2-way image classification set "normalized_fracture_dataset" from GitHub (Gyerzix/medai); label vocabulary: fracture, normal.

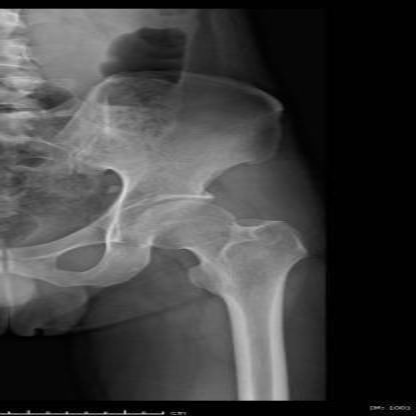
Label: normal

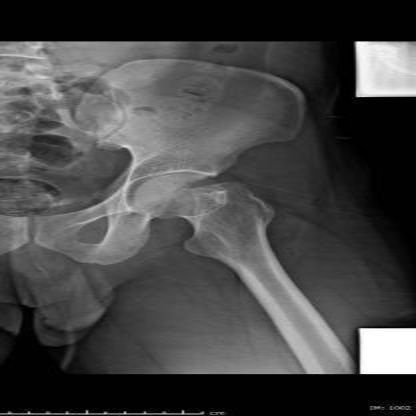
Label: normal

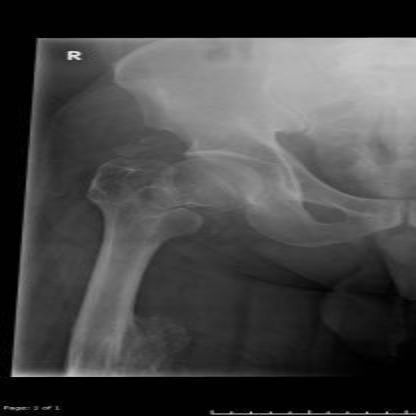
Label: fracture

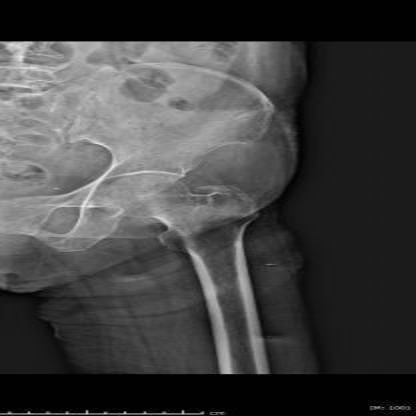
Label: normal

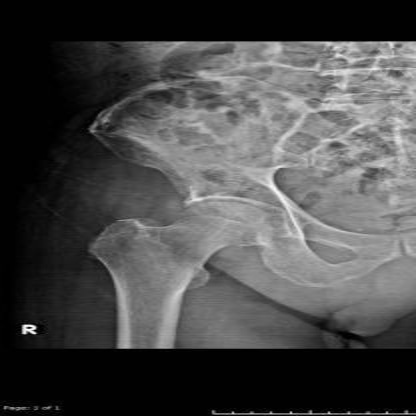
Label: normal

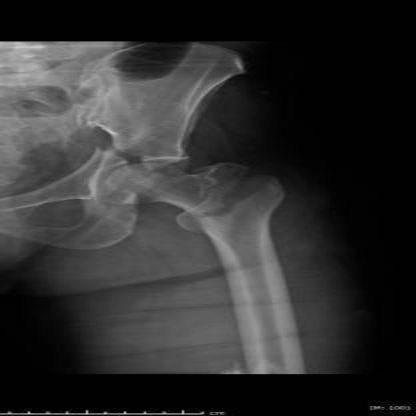
Label: fracture
